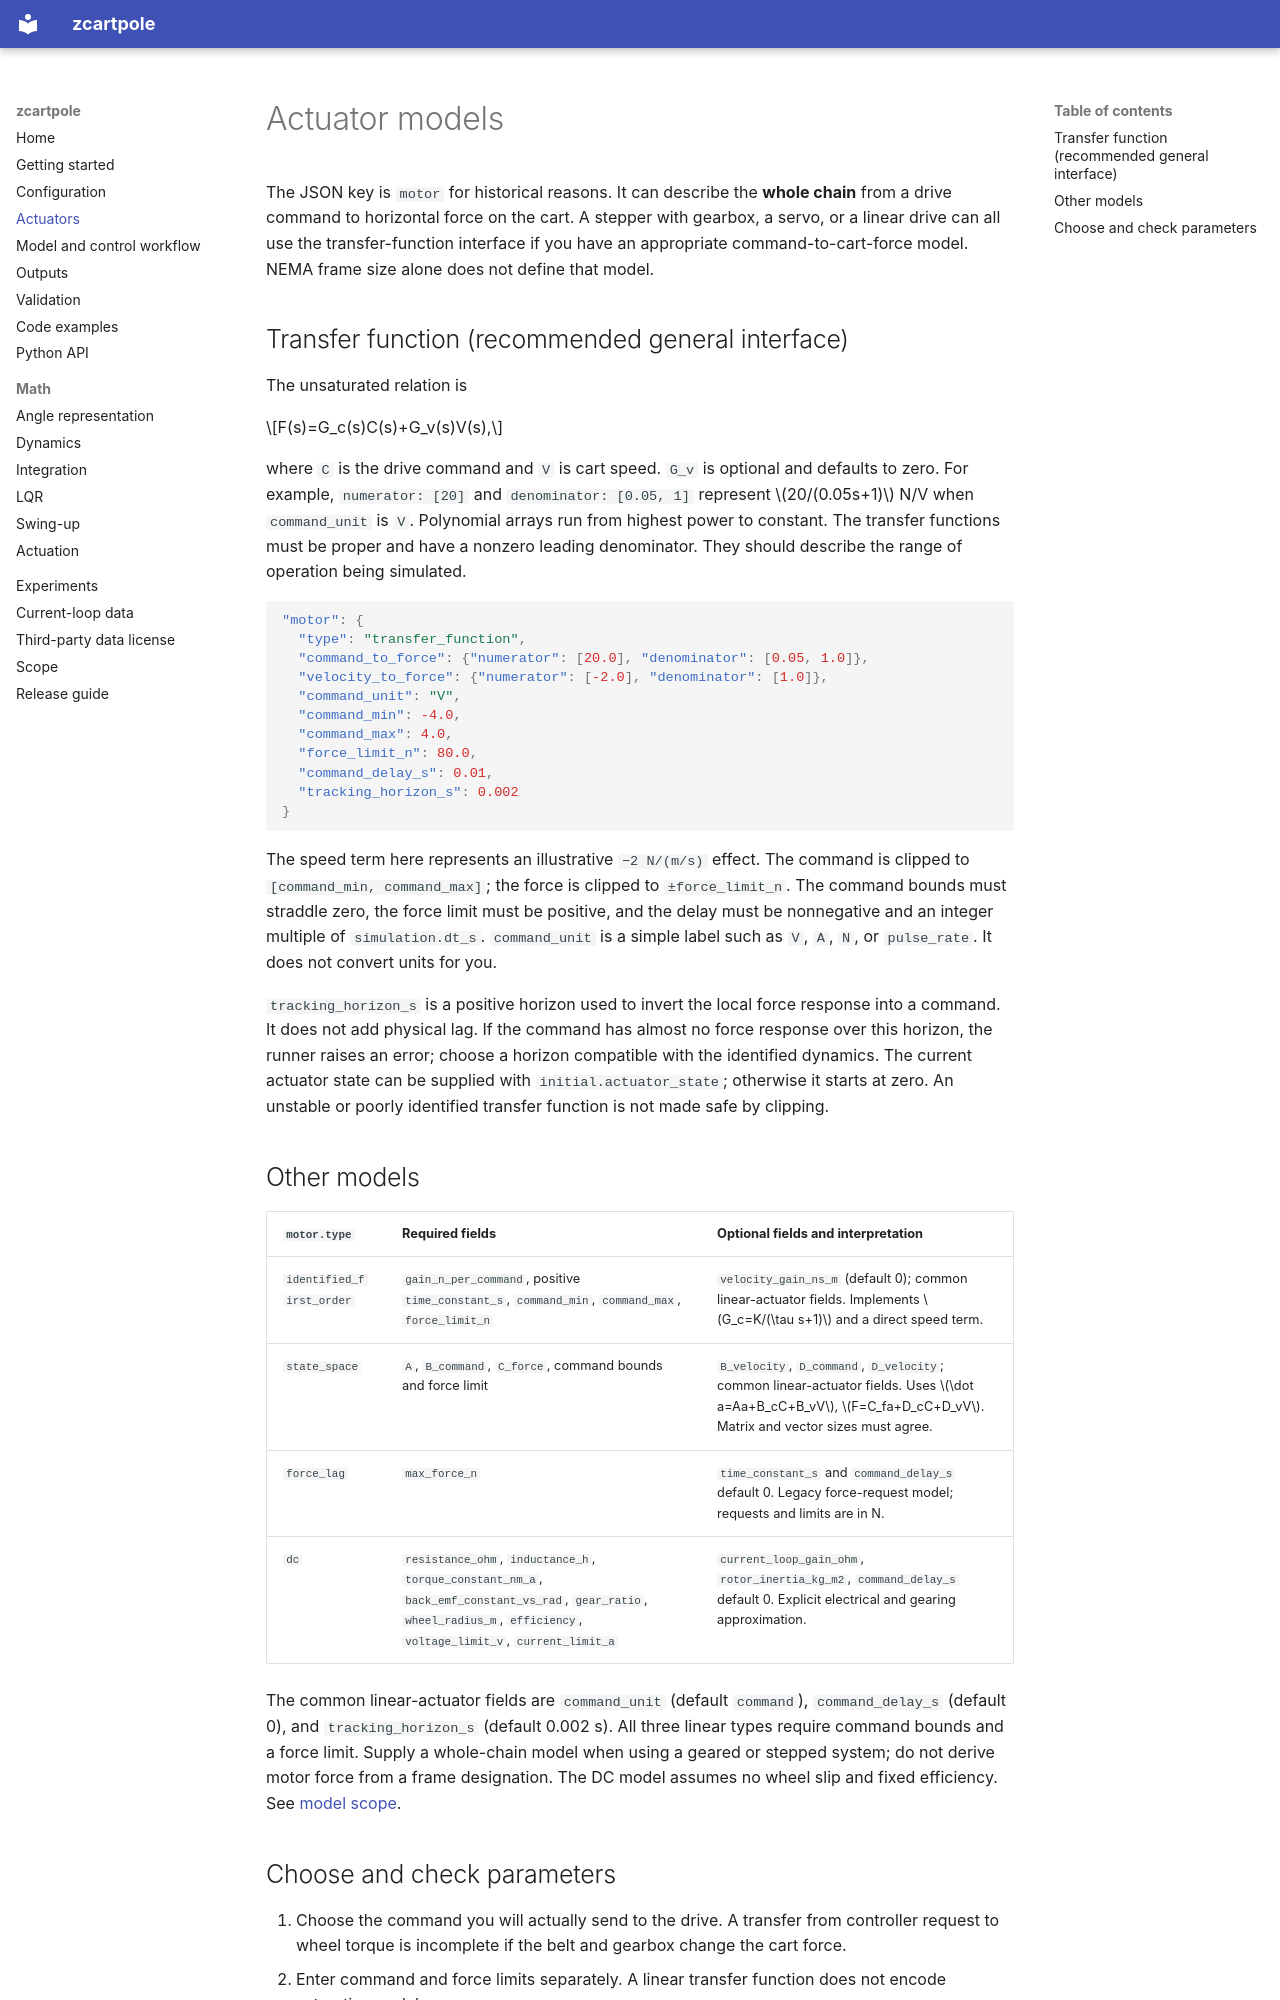

repository: GokhanTkr/Zcartpole · page: actuators/index.html · generator: mkdocs

# Actuator models

The JSON key is `motor` for historical reasons. It can describe the **whole chain** from a drive command to horizontal force on the cart. A stepper with gearbox, a servo, or a linear drive can all use the transfer-function interface if you have an appropriate command-to-cart-force model. NEMA frame size alone does not define that model.

## Transfer function (recommended general interface)

The unsaturated relation is

$$F(s)=G_c(s)C(s)+G_v(s)V(s),$$

where `C` is the drive command and `V` is cart speed. `G_v` is optional and defaults to zero. For example, `numerator: [20]` and `denominator: [0.05, 1]` represent $20/(0.05s+1)$ N/V when `command_unit` is `V`. Polynomial arrays run from highest power to constant. The transfer functions must be proper and have a nonzero leading denominator. They should describe the range of operation being simulated.

```json
"motor": {
  "type": "transfer_function",
  "command_to_force": {"numerator": [20.0], "denominator": [0.05, 1.0]},
  "velocity_to_force": {"numerator": [-2.0], "denominator": [1.0]},
  "command_unit": "V",
  "command_min": -4.0,
  "command_max": 4.0,
  "force_limit_n": 80.0,
  "command_delay_s": 0.01,
  "tracking_horizon_s": 0.002
}
```

The speed term here represents an illustrative `−2 N/(m/s)` effect. The command is clipped to `[command_min, command_max]`; the force is clipped to `±force_limit_n`. The command bounds must straddle zero, the force limit must be positive, and the delay must be nonnegative and an integer multiple of `simulation.dt_s`. `command_unit` is a simple label such as `V`, `A`, `N`, or `pulse_rate`. It does not convert units for you.

`tracking_horizon_s` is a positive horizon used to invert the local force response into a command. It does not add physical lag. If the command has almost no force response over this horizon, the runner raises an error; choose a horizon compatible with the identified dynamics. The current actuator state can be supplied with `initial.actuator_state`; otherwise it starts at zero. An unstable or poorly identified transfer function is not made safe by clipping.

## Other models

| `motor.type` | Required fields | Optional fields and interpretation |
|---|---|---|
| `identified_first_order` | `gain_n_per_command`, positive `time_constant_s`, `command_min`, `command_max`, `force_limit_n` | `velocity_gain_ns_m` (default 0); common linear-actuator fields. Implements $G_c=K/(\tau s+1)$ and a direct speed term. |
| `state_space` | `A`, `B_command`, `C_force`, command bounds and force limit | `B_velocity`, `D_command`, `D_velocity`; common linear-actuator fields. Uses $\dot a=Aa+B_cC+B_vV$, $F=C_fa+D_cC+D_vV$. Matrix and vector sizes must agree. |
| `force_lag` | `max_force_n` | `time_constant_s` and `command_delay_s` default 0. Legacy force-request model; requests and limits are in N. |
| `dc` | `resistance_ohm`, `inductance_h`, `torque_constant_nm_a`, `back_emf_constant_vs_rad`, `gear_ratio`, `wheel_radius_m`, `efficiency`, `voltage_limit_v`, `current_limit_a` | `current_loop_gain_ohm`, `rotor_inertia_kg_m2`, `command_delay_s` default 0. Explicit electrical and gearing approximation. |

The common linear-actuator fields are `command_unit` (default `command`), `command_delay_s` (default 0), and `tracking_horizon_s` (default 0.002 s). All three linear types require command bounds and a force limit. Supply a whole-chain model when using a geared or stepped system; do not derive motor force from a frame designation. The DC model assumes no wheel slip and fixed efficiency. See [model scope](scope.md).
